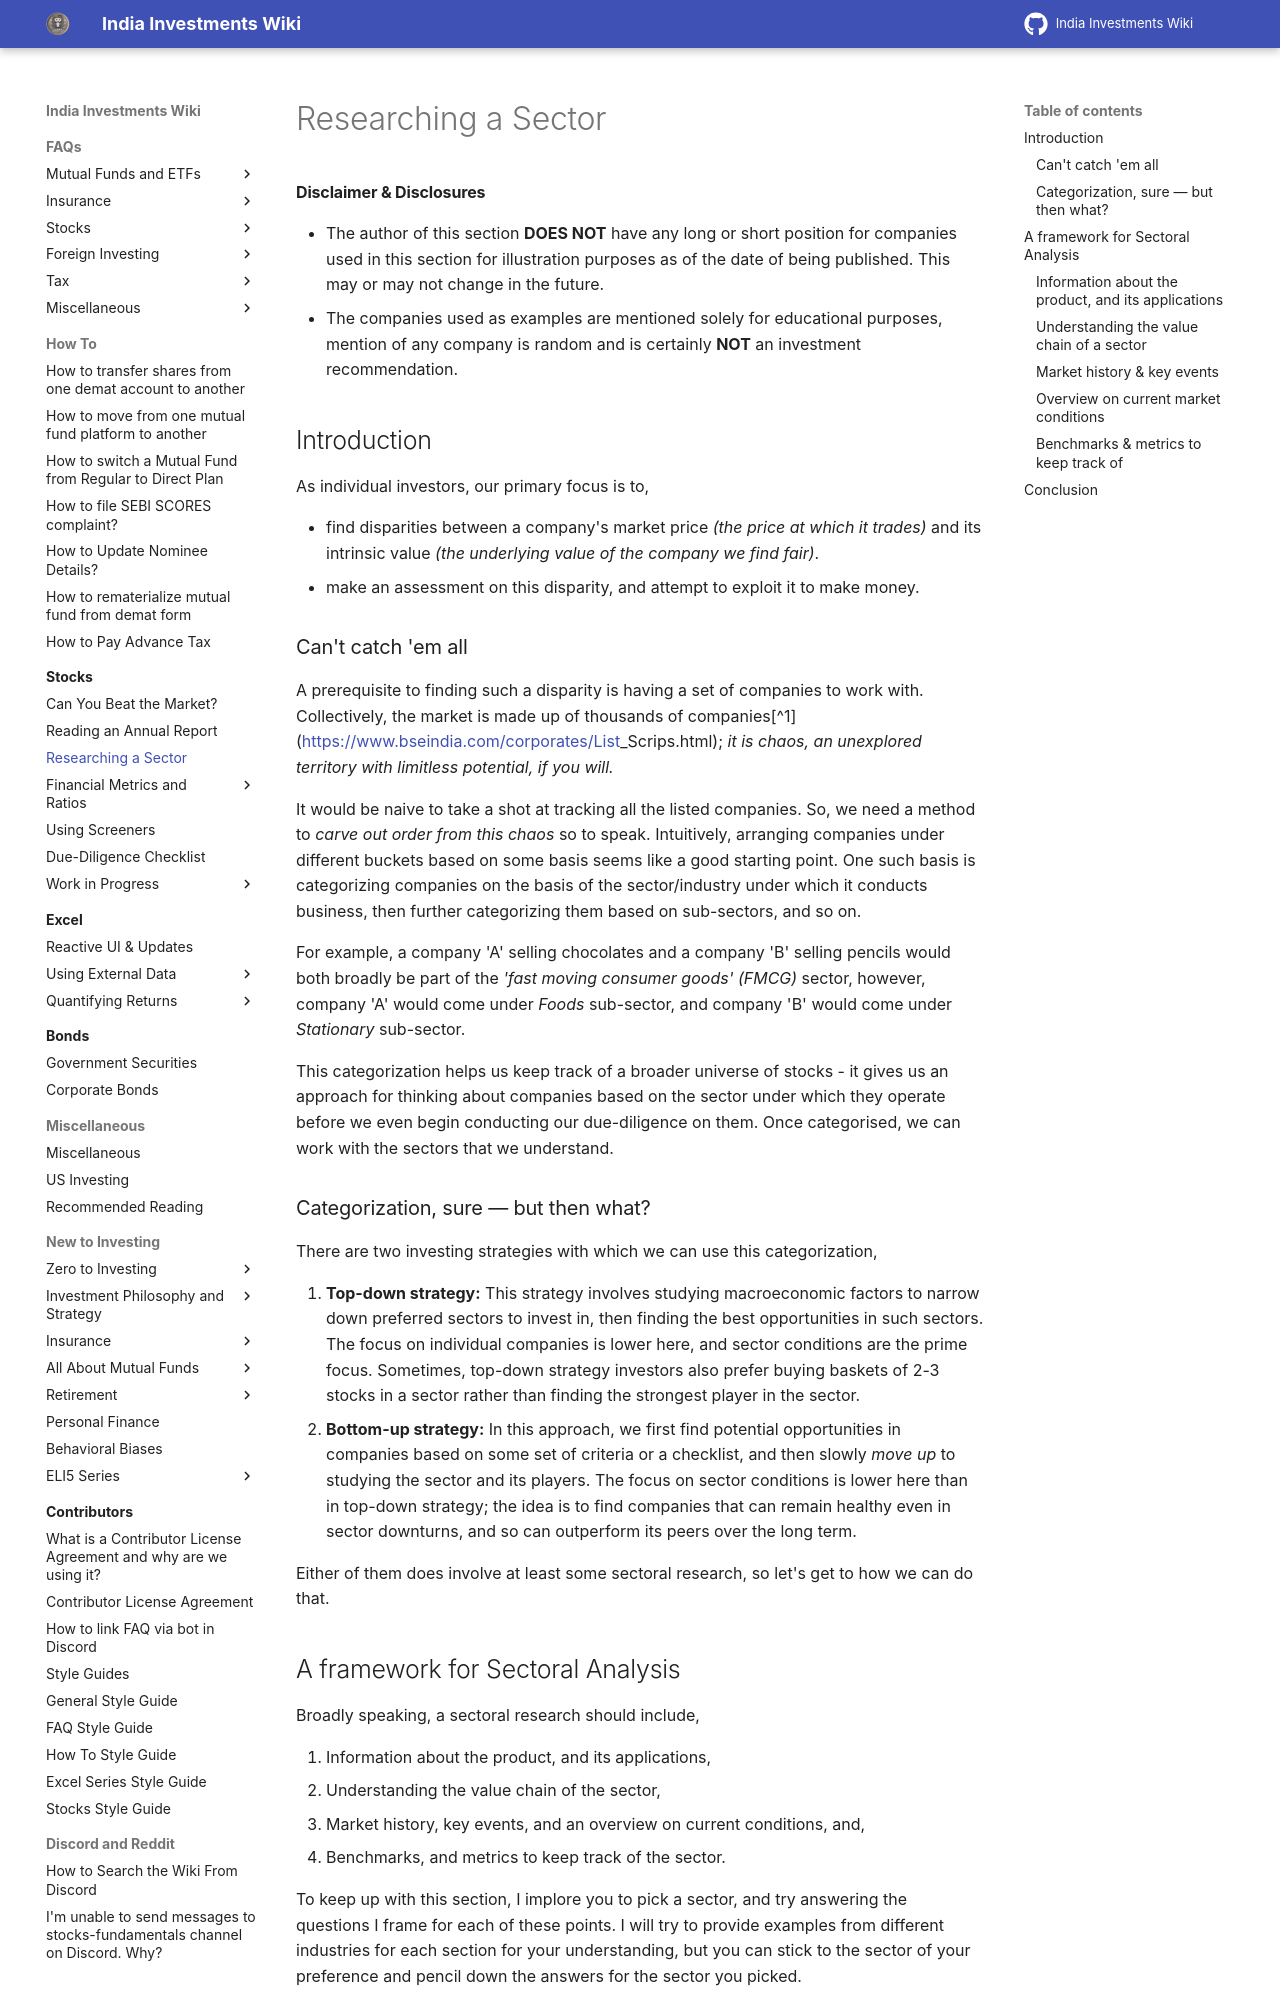

repository: indiainvestments/mkdocswiki · page: stocks/researching-a-sector/index.html · generator: mkdocs

---
description: How do we research a sector — in the Indian context
---

# Researching a Sector

#### Disclaimer & Disclosures

-   The author of this section **DOES NOT** have any long or short position for companies used in this section for illustration purposes as of the date of being published. This may or may not change in the future.
-   The companies used as examples are mentioned solely for educational purposes, mention of any company is random and is certainly **NOT** an investment recommendation.

## Introduction

As individual investors, our primary focus is to,

-   find disparities between a company's market price *(the price at which it trades)* and its intrinsic value *(the underlying value of the company we find fair)*.
-   make an assessment on this disparity, and attempt to exploit it to make money.

### Can't catch 'em all

A prerequisite to finding such a disparity is having a set of companies to work with. Collectively, the market is made up of thousands of companies\[^1\](https://www.bseindia.com/corporates/List\_Scrips.html); *it is chaos, an unexplored territory with limitless potential, if you will.*

It would be naive to take a shot at tracking all the listed companies. So, we need a method to *carve out order from this chaos* so to speak. Intuitively, arranging companies under different buckets based on some basis seems like a good starting point. One such basis is categorizing companies on the basis of the sector/industry under which it conducts business, then further categorizing them based on sub-sectors, and so on.

For example, a company 'A' selling chocolates and a company 'B' selling pencils would both broadly be part of the *'fast moving consumer goods' (FMCG)* sector, however, company 'A' would come under *Foods* sub-sector, and company 'B' would come under *Stationary* sub-sector.

This categorization helps us keep track of a broader universe of stocks - it gives us an approach for thinking about companies based on the sector under which they operate before we even begin conducting our due-diligence on them. Once categorised, we can work with the sectors that we understand.

### Categorization, sure — but then what?

There are two investing strategies with which we can use this categorization,

1.  **Top-down strategy:** This strategy involves studying macroeconomic factors to narrow down preferred sectors to invest in, then finding the best opportunities in such sectors. The focus on individual companies is lower here, and sector conditions are the prime focus. Sometimes, top-down strategy investors also prefer buying baskets of 2-3 stocks in a sector rather than finding the strongest player in the sector.
2.  **Bottom-up strategy:** In this approach, we first find potential opportunities in companies based on some set of criteria or a checklist, and then slowly *move up* to studying the sector and its players. The focus on sector conditions is lower here than in top-down strategy; the idea is to find companies that can remain healthy even in sector downturns, and so can outperform its peers over the long term.

Either of them does involve at least some sectoral research, so let's get to how we can do that.

## A framework for Sectoral Analysis

Broadly speaking, a sectoral research should include,

1.  Information about the product, and its applications,
2.  Understanding the value chain of the sector,
3.  Market history, key events, and an overview on current conditions, and,
4.  Benchmarks, and metrics to keep track of the sector.

To keep up with this section, I implore you to pick a sector, and try answering the questions I frame for each of these points. I will try to provide examples from different industries for each section for your understanding, but you can stick to the sector of your preference and pencil down the answers for the sector you picked.

### Information about the product, and its applications
